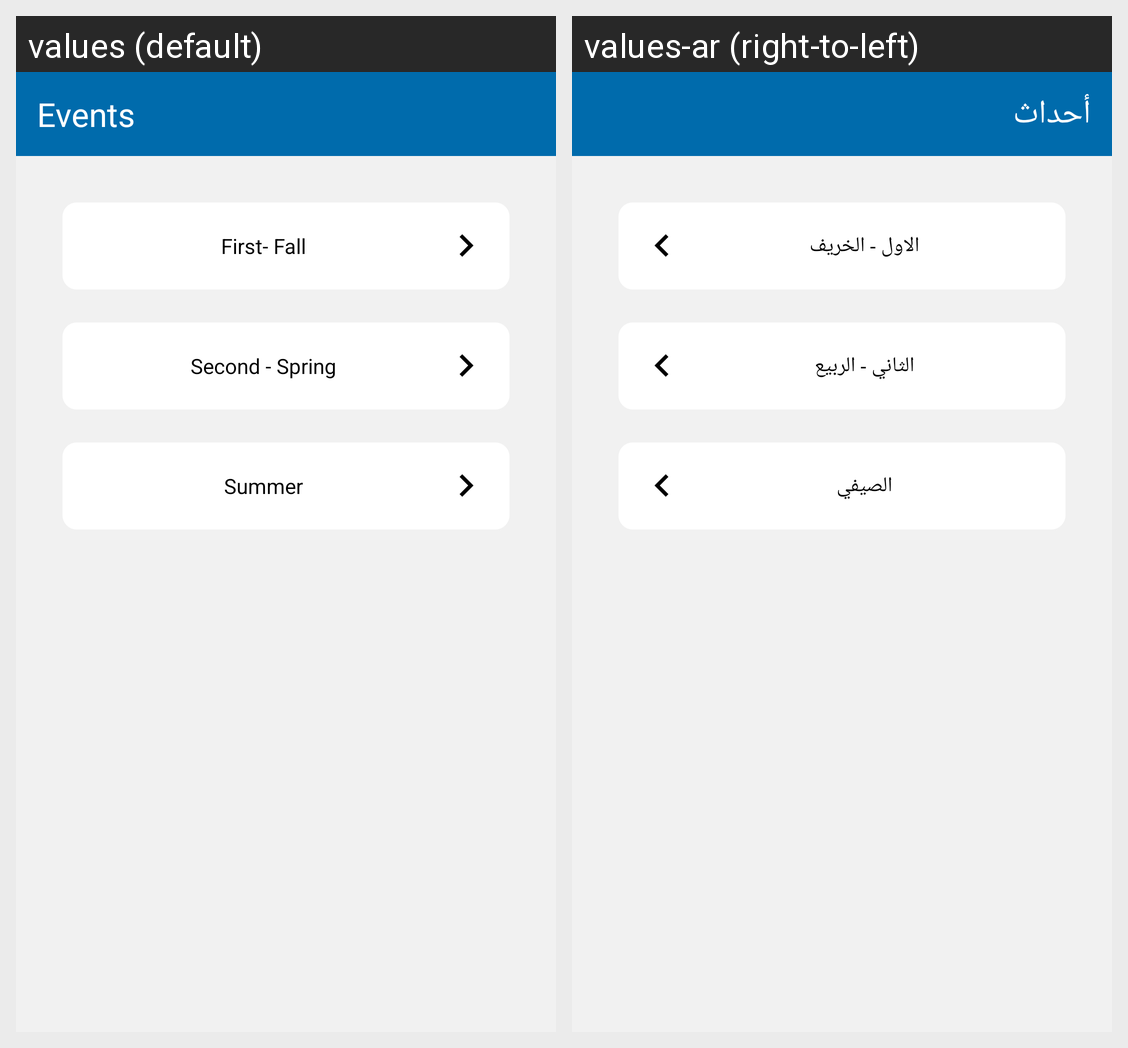

The Android screen above is rendered under two locales of the same app. Produce the string resources it draws, with the default and per-locale values.
Android screen res/layout/fragment_events.xml rendered under 2 locales, left to right: values (default), values-ar (right-to-left). Device: Nexus 5 (rendered at 1080×1920; each locale shown at half size, 540×960, under a caption strip naming it); theme AppTheme.
Strings drawn on this screen, with the default value and each locale's value (text and hints the layout hard-codes, and strings that could not be matched under every locale, appear in the picture but are not listed):

events
  values: Events
  values-ar: أحداث

First_Fall
  values: First- Fall
  values-ar: الاول - الخريف

Second_Spring
  values: Second - Spring
  values-ar: الثاني - الربيع

Summer
  values: Summer
  values-ar: الصيفي
